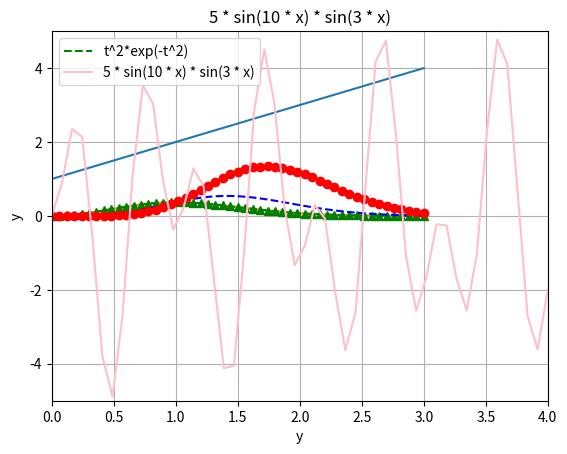

Write Python code to recreate this figure.
from numpy import* 
import matplotlib.pyplot as plt 
 
plt.plot([1, 2, 3, 4]) 
plt.show() 
 
def f(t): 
    return t **2 * exp(-t**2) 
t = linspace(0, 3, 51) 
y = f(t) 
plt.plot(t, y) 
plt.show() 
 
t = linspace(0, 3, 51) 
plt.plot(t, y, 'g--', label = 't^2*exp(-t^2)') 
plt.axis([0, 3, -0.05, 0.5])  
plt.xlabel('t') 
plt.xlabel('y') 
plt.title('My first normal plot') 
plt.legend() 
plt.show() 
 
y1 = t**2 * exp(-t**2) 
y2 = t**4 * exp(-t**2) 
y3 = t**6 * exp(-t**2) 
plt.plot(t, y1, 'g^', t, y2, 'b--', t, y3, 'ro-') 
plt.xlabel('t') 
plt.ylabel('y') 
plt.title('Plotting with markers') 
plt.legend(['t^2*exp(-t^2)','t^4*exp(-t^2)', 't^6*exp(-t^2)'], loc = 'upper left') 
plt.show() 
 
def f1(t): 
    return 5 * sin(10 * t) * sin(3 * t) 
t = linspace(0, 4) 
y = f1(t) 
 
t = linspace(0, 4) 
plt.plot(t, y, 'g-', label = '5 * sin(10 * x) * sin(3 * x)', color = "pink") 
plt.axis([0, 4, -5, 5])  
plt.grid() 
plt.xlabel('t') 
plt.xlabel('y') 
plt.title('5 * sin(10 * x) * sin(3 * x)') 
plt.legend() 
plt.show()